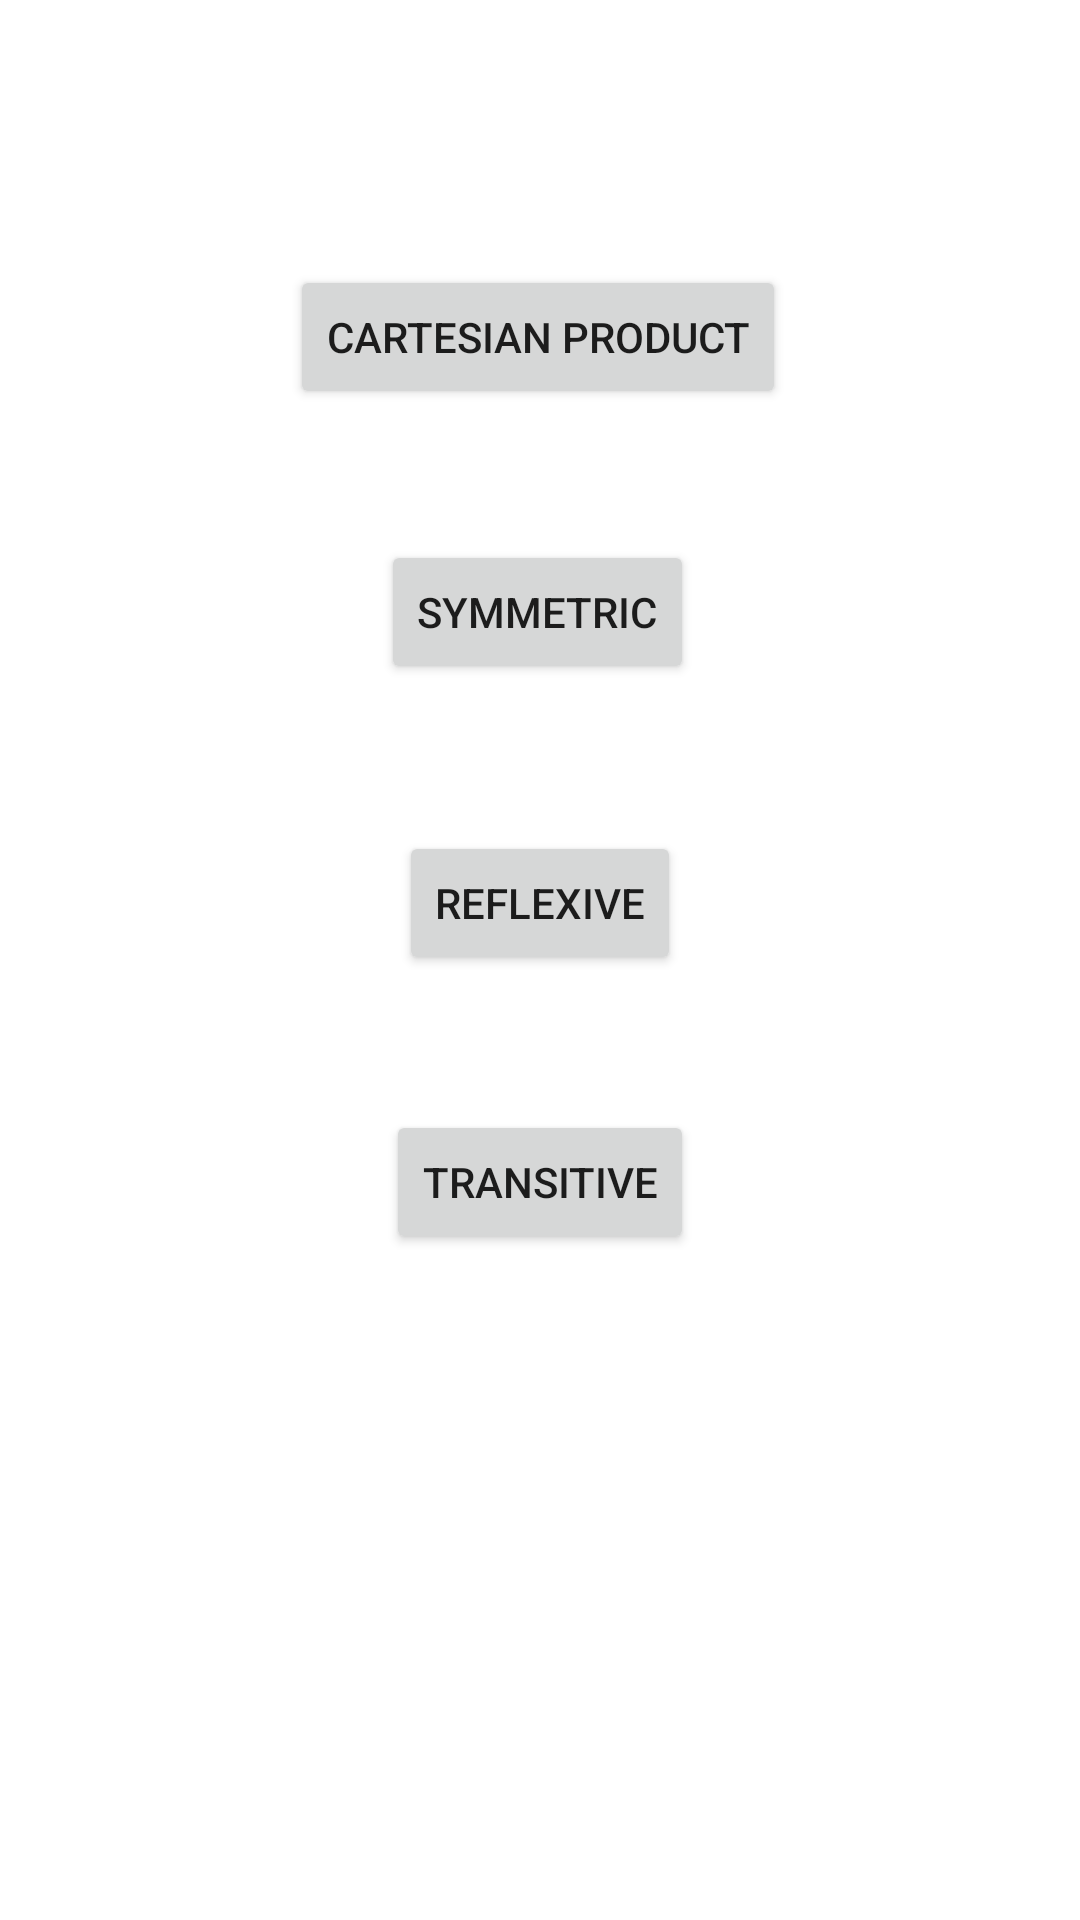

Produce the Android XML layout that renders to this screen, including the resource entries it uses.
<!-- AndroidManifest.xml: application theme Theme.FYP_926975 -->
<!-- res/layout/activity_choose_results.xml -->
<?xml version="1.0" encoding="utf-8"?>
<androidx.constraintlayout.widget.ConstraintLayout xmlns:android="http://schemas.android.com/apk/res/android"
    xmlns:app="http://schemas.android.com/apk/res-auto"
    xmlns:tools="http://schemas.android.com/tools"
    android:layout_width="match_parent"
    android:layout_height="match_parent"
    tools:context=".chooseResultsActivity">

    <Button
        android:id="@+id/cartesianResultButton"
        android:layout_width="wrap_content"
        android:layout_height="wrap_content"
        android:text="@string/cart_prod"
        app:layout_constraintBottom_toBottomOf="parent"
        app:layout_constraintEnd_toEndOf="parent"
        app:layout_constraintHorizontal_bias="0.497"
        app:layout_constraintStart_toStartOf="parent"
        app:layout_constraintTop_toTopOf="parent"
        app:layout_constraintVertical_bias="0.149" />

    <Button
        android:id="@+id/transitiveResultButton"
        android:layout_width="wrap_content"
        android:layout_height="wrap_content"
        android:text="@string/transitive"
        app:layout_constraintBottom_toBottomOf="parent"
        app:layout_constraintEnd_toEndOf="parent"
        app:layout_constraintStart_toStartOf="parent"
        app:layout_constraintTop_toTopOf="parent"
        app:layout_constraintVertical_bias="0.625" />

    <Button
        android:id="@+id/reflexiveResultButton"
        android:layout_width="wrap_content"
        android:layout_height="wrap_content"
        android:text="@string/reflexive"
        app:layout_constraintBottom_toBottomOf="parent"
        app:layout_constraintEnd_toEndOf="parent"
        app:layout_constraintStart_toStartOf="parent"
        app:layout_constraintTop_toTopOf="parent"
        app:layout_constraintVertical_bias="0.468" />

    <Button
        android:id="@+id/symmetricResultButton"
        android:layout_width="wrap_content"
        android:layout_height="wrap_content"
        android:text="@string/symmetric"
        app:layout_constraintBottom_toBottomOf="parent"
        app:layout_constraintEnd_toEndOf="parent"
        app:layout_constraintHorizontal_bias="0.497"
        app:layout_constraintStart_toStartOf="parent"
        app:layout_constraintTop_toTopOf="parent"
        app:layout_constraintVertical_bias="0.304" />

</androidx.constraintlayout.widget.ConstraintLayout>
<!-- resources referenced by this layout -->
<resources>
  <string name="cart_prod">Cartesian Product</string>
  <string name="reflexive">Reflexive</string>
  <string name="symmetric">Symmetric</string>
  <string name="transitive">Transitive</string>
  <style name="Theme.FYP_926975" parent="Theme.MaterialComponents.DayNight.DarkActionBar">
          
          <item name="colorPrimary">@color/purple_500</item>
          <item name="colorPrimaryVariant">@color/purple_700</item>
          <item name="colorOnPrimary">@color/white</item>
          
          <item name="colorSecondary">@color/teal_200</item>
          <item name="colorSecondaryVariant">@color/teal_700</item>
          <item name="colorOnSecondary">@color/black</item>
          
          <item name="android:statusBarColor" tools:targetApi="l">?attr/colorPrimaryVariant</item>
          
      </style>
  <!-- not gathered from this repository: default colours our renderer supplied (Android Studio template values) -->
  <color name="purple_500">#FF6200EE</color>
  <color name="purple_700">#FF3700B3</color>
  <color name="teal_200">#FF03DAC5</color>
  <color name="teal_700">#FF018786</color>
  <color name="black">#FF000000</color>
  <color name="white">#FFFFFFFF</color>
</resources>
